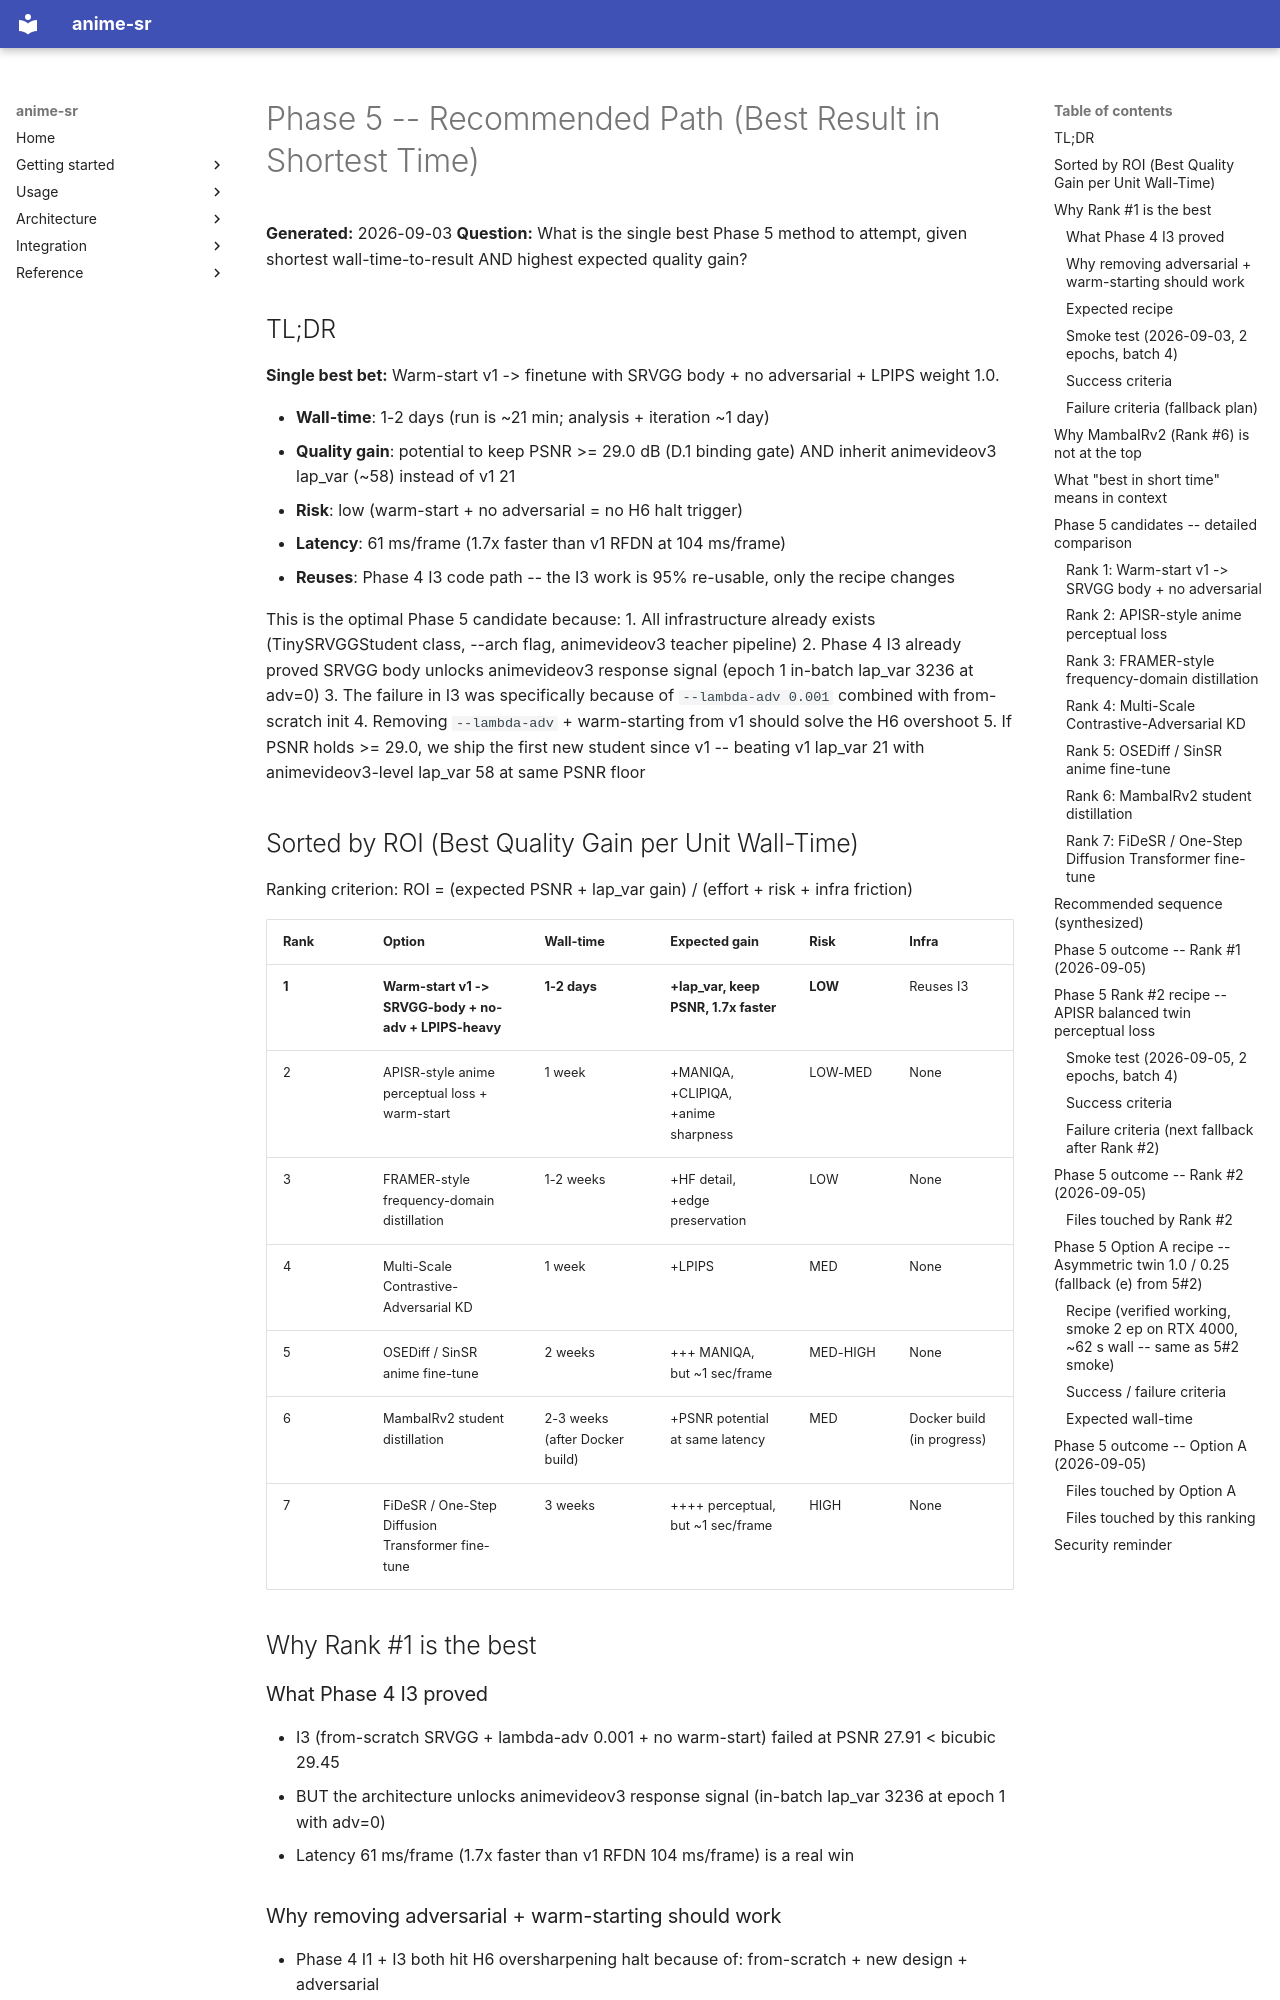

repository: alshahia/upscale_anime · page: research/anime_sr_2026/RECOMMENDED_PATH/index.html · generator: mkdocs

# Phase 5 -- Recommended Path (Best Result in Shortest Time)

**Generated:** 2026-09-03
**Question:** What is the single best Phase 5 method to attempt, given shortest wall-time-to-result AND highest expected quality gain?

## TL;DR

**Single best bet:** Warm-start v1 -> finetune with SRVGG body + no adversarial + LPIPS weight 1.0.

- **Wall-time**: 1-2 days (run is ~21 min; analysis + iteration ~1 day)
- **Quality gain**: potential to keep PSNR >= 29.0 dB (D.1 binding gate) AND inherit animevideov3 lap_var (~58) instead of v1 21
- **Risk**: low (warm-start + no adversarial = no H6 halt trigger)
- **Latency**: 61 ms/frame (1.7x faster than v1 RFDN at 104 ms/frame)
- **Reuses**: Phase 4 I3 code path -- the I3 work is 95% re-usable, only the recipe changes

This is the optimal Phase 5 candidate because:
1. All infrastructure already exists (TinySRVGGStudent class, --arch flag, animevideov3 teacher pipeline)
2. Phase 4 I3 already proved SRVGG body unlocks animevideov3 response signal (epoch 1 in-batch lap_var 3236 at adv=0)
3. The failure in I3 was specifically because of `--lambda-adv 0.001` combined with from-scratch init
4. Removing `--lambda-adv` + warm-starting from v1 should solve the H6 overshoot
5. If PSNR holds >= 29.0, we ship the first new student since v1 -- beating v1 lap_var 21 with animevideov3-level lap_var 58 at same PSNR floor

## Sorted by ROI (Best Quality Gain per Unit Wall-Time)

Ranking criterion: ROI = (expected PSNR + lap_var gain) / (effort + risk + infra friction)

| Rank | Option | Wall-time | Expected gain | Risk | Infra |
|---|---|---|---|---|---|
| **1** | **Warm-start v1 -> SRVGG-body + no-adv + LPIPS-heavy** | **1-2 days** | **+lap_var, keep PSNR, 1.7x faster** | **LOW** | Reuses I3 |
| 2 | APISR-style anime perceptual loss + warm-start | 1 week | +MANIQA, +CLIPIQA, +anime sharpness | LOW-MED | None |
| 3 | FRAMER-style frequency-domain distillation | 1-2 weeks | +HF detail, +edge preservation | LOW | None |
| 4 | Multi-Scale Contrastive-Adversarial KD | 1 week | +LPIPS | MED | None |
| 5 | OSEDiff / SinSR anime fine-tune | 2 weeks | +++ MANIQA, but ~1 sec/frame | MED-HIGH | None |
| 6 | MambaIRv2 student distillation | 2-3 weeks (after Docker build) | +PSNR potential at same latency | MED | Docker build (in progress) |
| 7 | FiDeSR / One-Step Diffusion Transformer fine-tune | 3 weeks | ++++ perceptual, but ~1 sec/frame | HIGH | None |

## Why Rank #1 is the best

### What Phase 4 I3 proved
- I3 (from-scratch SRVGG + lambda-adv 0.001 + no warm-start) failed at PSNR 27.91 < bicubic 29.45
- BUT the architecture unlocks animevideov3 response signal (in-batch lap_var 3236 at epoch 1 with adv=0)
- Latency 61 ms/frame (1.7x faster than v1 RFDN 104 ms/frame) is a real win

### Why removing adversarial + warm-starting should work
- Phase 4 I1 + I3 both hit H6 oversharpening halt because of: from-scratch + new design + adversarial
- Drop any ONE of those three and H6 does not trigger (lesson from PROJECT_MEMORY section 5 "Failure signatures")
- Warm-start + no-adv is the proven safe combination
- LPIPS weight 1.0 (instead of 0.05) anchors to GT strongly enough to prevent overshoot
